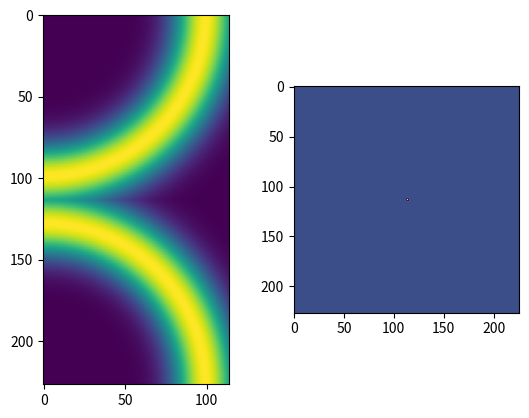
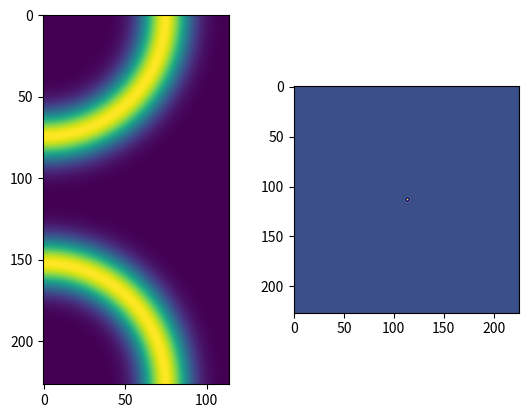
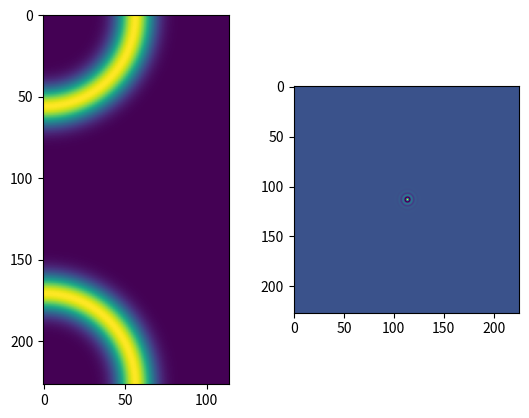
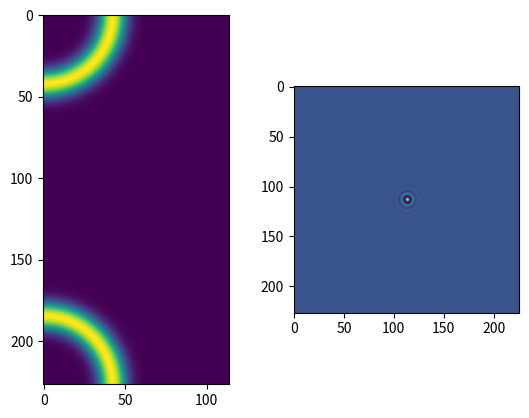
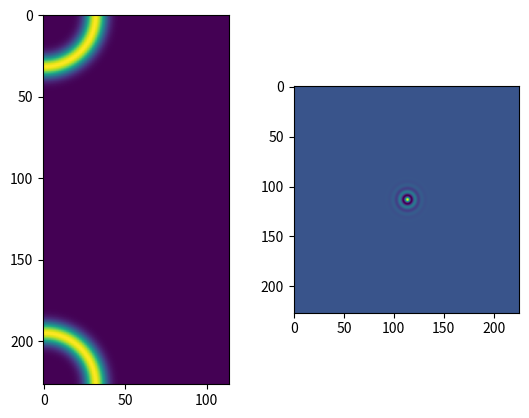
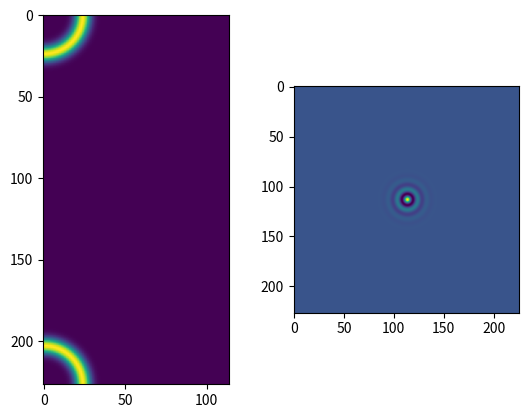
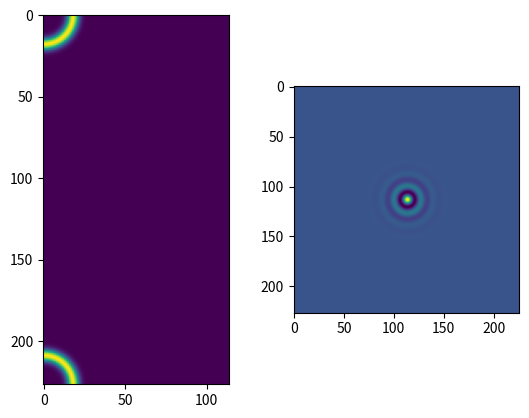
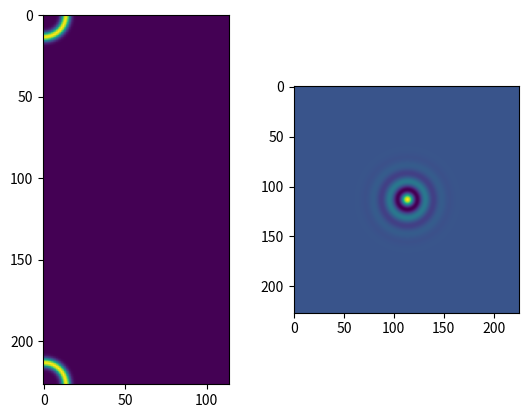
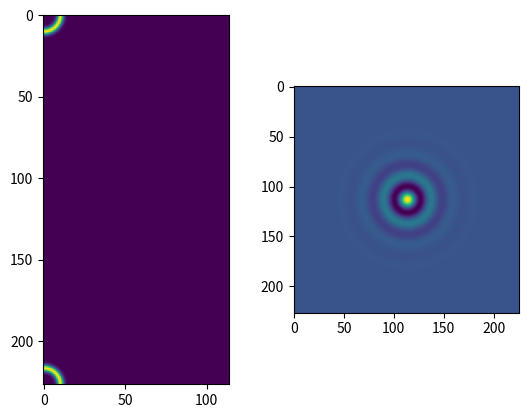
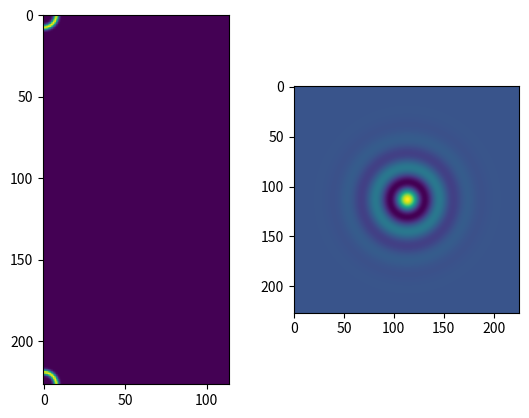
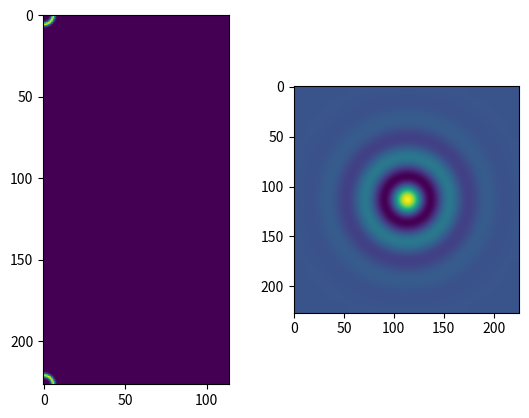

These figures' Python source, in order:
# -*- coding: utf-8 -*-
"""
Created on Tue Jul 11 12:12:44 2017

[redacted]
"""
import numpy as np
import matplotlib.pyplot as plt
def getfIndex(nSamps, fs):

    f = np.fft.fftfreq(nSamps, 1./fs)
#    nSamps=np.double(nSamps)
#    fs=np.double(fs)
#    nyq = fs/2
#    df = fs / nSamps
#    f = np.arange(nSamps) * df
#    f[f>nyq] = f[f>nyq] - nyq*2
    return f

#
kernel_widths = [3, 2, 2]
strides = [2, 2, 1]

kernel_widths = [3,]
strides = [2,]
def rf_width(kernel_widths, strides):
    rf_width = [1,]
    strides = np.array(strides)
    kernel_widths = np.array(kernel_widths)
    
    kernel_widths = np.insert(kernel_widths, 0, 1)
    strides = np.insert(strides, 0, 1)
    
    stride_prod = np.cumprod(strides)
    
    for i in range(len(kernel_widths))[1:]:
        rf_width.append(rf_width[i-1] + (kernel_widths[i] - 1)*stride_prod[i-1])
    
    return rf_width[1:]

def output_sizes(kernel_widths, strides, input_size):
    if not (type(input_size) is type(list())):
        input_size = [input_size,] 
        
    for i in range(len(strides)):
        input_size.append(np.ceil((input_size[i] - kernel_widths[i]) 
                         / strides[i] + 1))

def centered_cut(o_length, n_length):

    if o_length % 2: #if the image has odd number rows
        if not n_length % 2: #if the  new length is even
            n_length = n_length + 1 #make it odd
        center = (o_length - 1)/2 
        half_width = (n_length - 1)/2
        r1 = center - half_width
        r2 = center + half_width + 1
    else:
        if n_length % 2: #if the new length is odd
            n_length = n_length + 1 #make it even
        center = (o_length)/2
        half_width = n_length/2
        r1 = center - half_width
        r2 = center + half_width 
    return (int(r1), int(r2))

def centered_crop(img, r, c):
    n_r_img = len(img[:, 0])
    n_c_img = len(img[0, :])
    (r1, r2) = centered_cut(n_r_img, r)
    (c1, c2) = centered_cut(n_c_img, c)
           
    return img[r1:r2, c1:c2]

n = 227
img = np.ones((n, n))

row_freq = np.fft.fftfreq(n, 1./n)
col_freq = np.fft.rfftfreq(n, 1./n)

nyq = np.max(row_freq) 

row_freq = np.broadcast_to(np.expand_dims(row_freq,1), 
                           (len(row_freq), len(col_freq)))
col_freq = np.broadcast_to(np.expand_dims(col_freq, 0), 
                           (len(row_freq), len(col_freq)))
mag = (row_freq**2 + col_freq**2)**0.5

def myGuassian(x, mu, sig):
    return np.exp(-np.power(x - mu, 2.) / (2 * np.power(sig, 2.)))

filt = myGuassian(mag, 25, 10)

#plt.imshow(filt)

n_bin_edges = 12
#fewest_freqs = 10.
#highest_divisor = np.floor(nyq / fewest_freqs)
#bin_edges = nyq/np.logspace(1, np.log2(highest_divisor), num=n_bin_edges, base=2)
#need to work on hwo to do spacing a little bit
bin_upper_edges = nyq/np.geomspace(1, n/10., num=n_bin_edges)
bin_edges = np.append(bin_upper_edges, 0)
bin_half_width = np.abs(np.diff(bin_edges)/2)
bin_centers = [(bin_edges[i+1] + bin_edges[i]) / 2. for i in range(len(bin_edges))[:-1]]
for i in range(len(bin_centers))[:-1]:
    filt = myGuassian(mag, bin_centers[i], bin_half_width[i])
    plt.figure()
    plt.subplot(121)
    plt.imshow(filt)
    plt.subplot(122)
    plt.imshow(np.fft.fftshift(np.fft.irfft2(filt)))


            
        
spatial_sd = 3
cropped_t_filt = []
nyq = np.ceil((n/2.)/(bin_centers+bin_half_width*2))
for i in range(len(bin_centers))[:-1]:
    sigma = bin_half_width[i]
    mu = bin_centers[i]
    
    one_sd = 1./(sigma*(2*np.pi/n))
    spatial_extent = int((one_sd*2)*spatial_sd)
    
    f_filt = myGuassian(mag, mu, sigma) 
    t_filt = np.fft.fftshift(np.fft.irfft2(f_filt, (n, n)))
    cropped_t_filt.append(centered_crop(t_filt, spatial_extent, spatial_extent))     

##spatial filts
#spatial_sd = 3
#for i in range(len(bin_centers))[:-1]:
#    sigma = bin_half_width[i]
#    mu = bin_centers[i]
#    f_filt = myGuassian(mag, mu, sigma)
#    one_sd = 1./(sigma*(2*np.pi/n))
#    spatial_extent = int((one_sd*2)*spatial_sd)
#    
#    t_filt = np.fft.irfft2(f_filt, (n, n))
#    shift_t_filt = np.fft.fftshift(t_filt)
#
#    cropped_t_filt = centered_crop(shift_t_filt, spatial_extent, spatial_extent)
#    plt.figure()
#    plt.imshow(cropped_t_filt)
##%%
#import caffe
#from caffe import layers as L
#from caffe import params as P
#n = caffe.NetSpec()
#n.data, n.label = L.Data(batch_size=256, transform_param=dict(mirror=True, crop_size=227),
#                                ntop=2)
#
#L.Convolution(n.data, ntop=1, )
#print(n.to_proto())
##%%
#def example_network(batch_size):
#
#
#    n.loss, n.label = L.Data(shape=[dict(dim=[1]),
#                                         dict(dim=[1])],
#                                  transform_param=dict(scale=1.0/255.0),
#                                  ntop=2)
#
#    n.accuracy = L.Python(n.loss, n.label,
#                          python_param=dict(
#                                          module='python_accuracy',
#                                          layer='PythonAccuracy',
#                                          param_str='{ "param_name": param_value }'),
#                          ntop=1,)
#
#    return n.to_proto()
#a = example_network(20)
